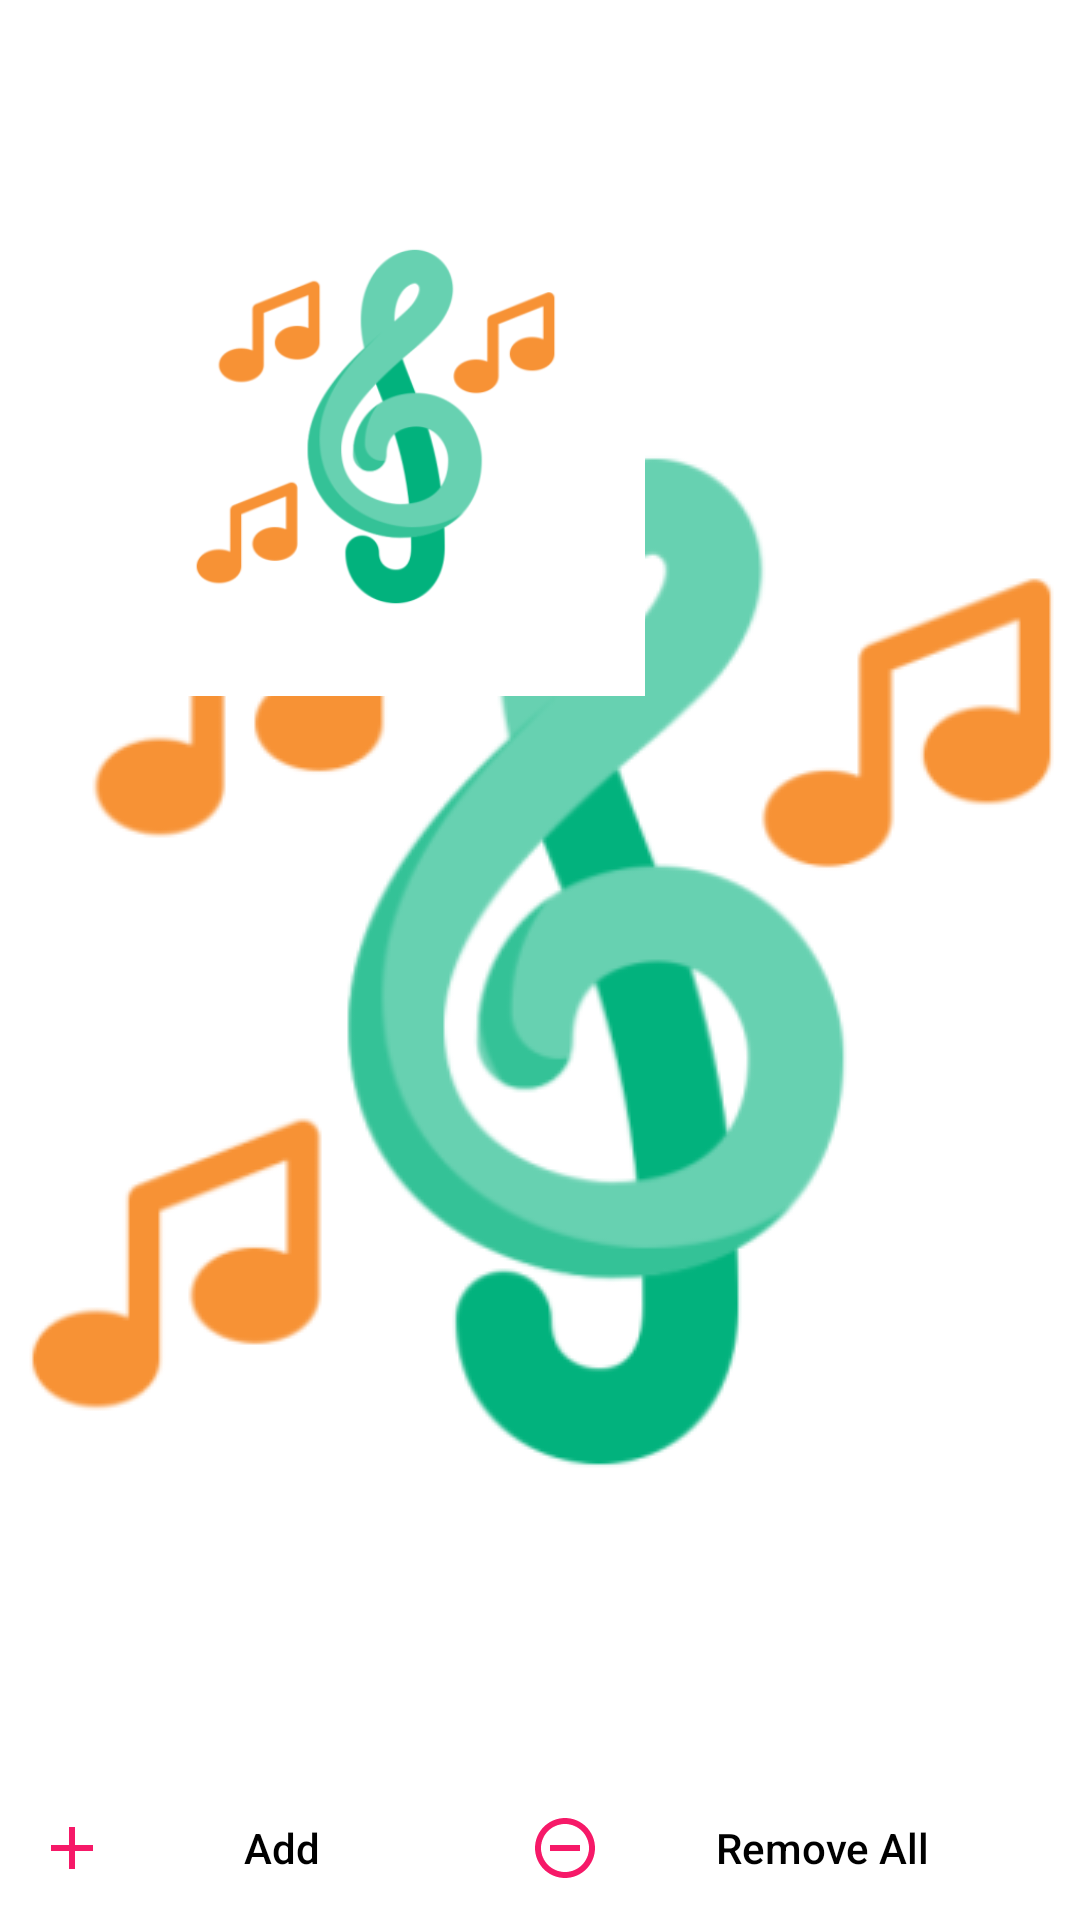

Produce the Android XML layout that renders to this screen, including the resource entries it uses.
<!-- AndroidManifest.xml: application theme splash_sceen -->
<!-- res/layout/activity_playlist_details.xml -->
<?xml version="1.0" encoding="utf-8"?>
<androidx.constraintlayout.widget.ConstraintLayout xmlns:android="http://schemas.android.com/apk/res/android"
    xmlns:app="http://schemas.android.com/apk/res-auto"
    xmlns:tools="http://schemas.android.com/tools"
    android:layout_width="match_parent"
    android:layout_height="match_parent"
    tools:context=".PlaylistDetails">

    <LinearLayout
        android:id="@+id/linearLayout"
        android:layout_width="match_parent"
        android:layout_height="wrap_content"
        android:background="?attr/themeColor"
        android:orientation="horizontal"
        app:layout_constraintEnd_toEndOf="parent"
        app:layout_constraintStart_toStartOf="parent"
        app:layout_constraintTop_toTopOf="parent"
        android:layout_marginTop="2dp">

        <ImageButton
            android:id="@+id/backBtnPD"
            android:layout_width="wrap_content"
            android:layout_height="40dp"
            android:backgroundTint="@android:color/transparent"
            android:contentDescription="@string/back_btn"
            android:src="@drawable/back_icon"
            app:tint="@color/white" />

        <TextView
            android:id="@+id/playlistNamePD"
            android:layout_width="match_parent"
            android:layout_height="match_parent"
            android:contentDescription="@string/playlist_btn"
            android:gravity="center"
            android:text="@string/playlist_btn"
            android:textColor="@color/white"
            android:textSize="25sp"
            android:textStyle="bold"
            android:padding="5dp"
            android:singleLine="true"/>
    </LinearLayout>

    <LinearLayout
        android:id="@+id/linearLayoutDetails"
        android:layout_width="match_parent"
        android:layout_height="180dp"
        android:orientation="horizontal"
        app:layout_constraintEnd_toEndOf="parent"
        app:layout_constraintStart_toStartOf="parent"
        app:layout_constraintTop_toBottomOf="@id/linearLayout"
        android:layout_marginTop="10dp"
        android:background="?attr/themeColor">

        <com.google.android.material.imageview.ShapeableImageView
            android:id="@+id/playlistImagePD"
            android:layout_width="250dp"
            android:layout_height="match_parent"
            android:src="@drawable/music_palyer_icon_splash_screen"/>
        <TextView
            android:id="@+id/moreInfoPD"
            android:layout_width="match_parent"
            android:layout_height="match_parent"
            android:text="@string/playlist_name"
            android:gravity="center|start"
            android:layout_marginHorizontal="5dp"
            android:textColor="@color/white"
            android:textSize="16sp" />

    </LinearLayout>


    <androidx.recyclerview.widget.RecyclerView
        android:id="@+id/playlistDetailsRV"
        android:layout_width="match_parent"
        android:layout_height="wrap_content"
        app:layout_constraintStart_toStartOf="parent"
        app:layout_constraintEnd_toEndOf="parent"
        app:layout_constraintTop_toBottomOf="@id/linearLayoutDetails"
        android:scrollbarThumbVertical="@drawable/scroll_bar_icon"
        android:scrollbars="vertical"
        android:paddingBottom="280dp"
        android:layout_marginTop="10dp"/>

    <com.google.android.material.floatingactionbutton.ExtendedFloatingActionButton
        android:id="@+id/shuffleBtnPD"
        android:layout_width="wrap_content"
        android:layout_height="wrap_content"
        android:backgroundTint="@color/white"
        app:icon="@drawable/shuffle_icon"
        app:iconSize="35dp"
        app:iconTint="?attr/themeColor"
        app:layout_constraintBottom_toBottomOf="parent"
        app:layout_constraintEnd_toEndOf="parent"
        app:layout_constraintHorizontal_bias="0.9"
        app:layout_constraintStart_toStartOf="parent"
        app:layout_constraintTop_toTopOf="parent"
        app:layout_constraintVertical_bias="0.9"
        app:strokeWidth="2dp"
        app:strokeColor="?attr/themeColor"
        android:visibility="invisible"/>

        
    <LinearLayout
        android:layout_width="match_parent"
        android:layout_height="wrap_content"
        android:orientation="horizontal"
        app:layout_constraintBottom_toBottomOf="parent"
        app:layout_constraintEnd_toEndOf="parent"
        app:layout_constraintStart_toStartOf="parent">

        
        <Button
            android:id="@+id/addBtnPD"
            style="@style/Widget.AppCompat.Button.Borderless"
            android:layout_width="wrap_content"
            android:layout_height="match_parent"
            android:layout_weight="1"
            android:contentDescription="@string/add_song"
            android:drawableLeft="@drawable/add_icon"
            android:text="@string/add_song"
            android:textAllCaps="false"
            android:textColor="@color/black"
            tools:ignore="RtlHardcoded" />

        
        <Button
            android:id="@+id/removeAllPD"
            style="@style/Widget.AppCompat.Button.Borderless"
            android:layout_width="wrap_content"
            android:layout_height="match_parent"
            android:layout_weight="1"
            android:contentDescription="@string/remove_all"
            android:drawableLeft="@drawable/remove_icon"
            android:text="@string/remove_all"
            android:textAllCaps="false"
            android:textColor="@color/black"
            tools:ignore="RtlHardcoded" />
    </LinearLayout>


</androidx.constraintlayout.widget.ConstraintLayout>
<!-- resources referenced by this layout -->
<resources>
  <color name="black">#FF000000</color>
  <color name="white">#FFFFFFFF</color>
  <!-- drawable add_icon (drawable) -->
  <vector android:alpha="0.9" android:height="24dp"
      android:viewportHeight="24" android:viewportWidth="24"
      android:width="24dp" xmlns:android="http://schemas.android.com/apk/res/android">
      <path android:fillColor="@color/cool_pink" android:pathData="M19,13h-6v6h-2v-6H5v-2h6V5h2v6h6v2z"/>
  </vector>
  <!-- drawable music_palyer_icon_splash_screen: png bitmap (drawable, 32485 bytes) -->
  <!-- drawable remove_icon (drawable) -->
  <vector android:alpha="0.9" android:height="24dp"
      android:viewportHeight="24" android:viewportWidth="24"
      android:width="24dp" xmlns:android="http://schemas.android.com/apk/res/android">
      <path android:fillColor="@color/cool_pink" android:pathData="M7,11v2h10v-2L7,11zM12,2C6.48,2 2,6.48 2,12s4.48,10 10,10 10,-4.48 10,-10S17.52,2 12,2zM12,20c-4.41,0 -8,-3.59 -8,-8s3.59,-8 8,-8 8,3.59 8,8 -3.59,8 -8,8z"/>
  </vector>
  <!-- drawable scroll_bar_icon (drawable) -->
  <vector android:alpha="0.9" android:height="50dp"
      android:viewportHeight="24" android:viewportWidth="5"
      android:width="18dp" xmlns:android="http://schemas.android.com/apk/res/android">
      <path android:fillColor="@android:color/holo_red_dark" android:pathData="M19,5v14H5V5h14m0,-2H5c-1.1,0 -2,0.9 -2,2v14c0,1.1 0.9,2 2,2h14c1.1,0 2,-0.9 2,-2V5c0,-1.1 -0.9,-2 -2,-2z"/>
  </vector>
  <string name="add_song">Add</string>
  <string name="back_btn">Back</string>
  <string name="playlist_btn">Playlists</string>
  <string name="playlist_name">Playlist Name</string>
  <string name="remove_all">Remove All</string>
  <style name="splash_sceen" parent="Theme.MaterialComponents.DayNight.NoActionBar">
          <item name="android:windowBackground">@drawable/splash_screen</item>
      </style>
  <color name="cool_pink">#F50057</color>
  <!-- drawable splash_screen (drawable) -->
  <?xml version="1.0" encoding="utf-8"?>
  <layer-list xmlns:android="http://schemas.android.com/apk/res/android">
  
      <item android:drawable="@color/white"/>
      <item android:drawable="@drawable/music_palyer_icon_splash_screen" android:gravity="center"/>
  </layer-list>
</resources>
